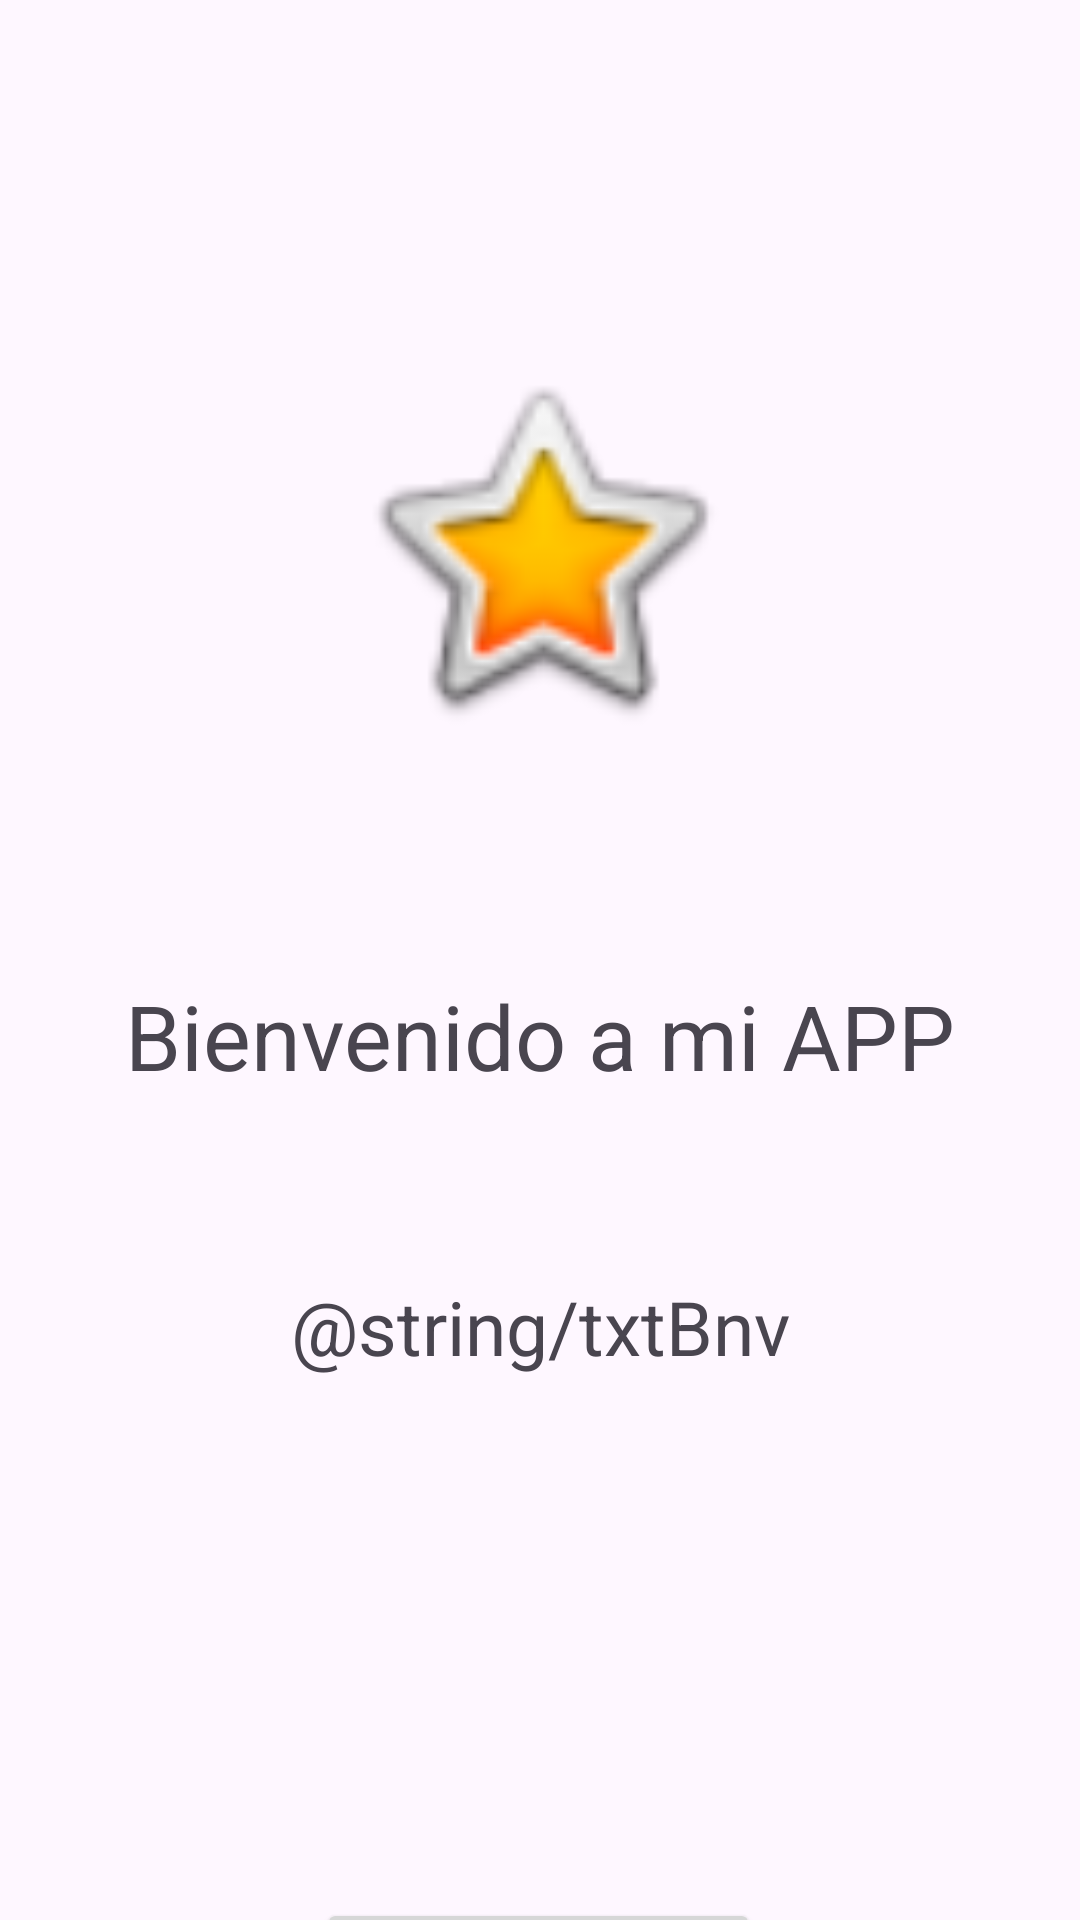

The Android layout XML behind this screen, and the referenced resources:
<!-- AndroidManifest.xml: application theme Theme.AsesorJuridicoVirtual -->
<!-- res/layout/activity_main.xml -->
<?xml version="1.0" encoding="utf-8"?>
<androidx.constraintlayout.widget.ConstraintLayout xmlns:android="http://schemas.android.com/apk/res/android"
    xmlns:app="http://schemas.android.com/apk/res-auto"
    xmlns:tools="http://schemas.android.com/tools"
    android:layout_width="match_parent"
    android:layout_height="match_parent"
    tools:context=".ui.MainActivity">

    <ImageView
        android:id="@+id/imageView"
        android:layout_width="131dp"
        android:layout_height="133dp"
        android:layout_marginTop="116dp"
        android:src="@android:drawable/btn_star_big_on"
        app:layout_constraintEnd_toEndOf="parent"
        app:layout_constraintStart_toStartOf="parent"
        app:layout_constraintTop_toTopOf="parent" />

    <TextView
        android:id="@+id/textView"
        android:layout_width="wrap_content"
        android:layout_height="wrap_content"
        android:layout_marginTop="76dp"
        android:text="Bienvenido a mi APP"
        android:textSize="30sp"
        app:layout_constraintEnd_toEndOf="parent"
        app:layout_constraintStart_toStartOf="parent"
        app:layout_constraintTop_toBottomOf="@+id/imageView" />

    <TextView
        android:id="@+id/txtMsj"
        android:layout_width="wrap_content"
        android:layout_height="wrap_content"
        android:layout_marginTop="60dp"
        android:textSize="25sp"
        app:layout_constraintEnd_toEndOf="parent"
        app:layout_constraintStart_toStartOf="parent"
        app:layout_constraintTop_toBottomOf="@+id/textView"
        android:text="@string/txtBnv"/>

    <TextView
        android:id="@+id/textIP"
        android:layout_width="wrap_content"
        android:layout_height="wrap_content"
        android:layout_marginTop="52dp"
        android:textSize="25sp"
        app:layout_constraintEnd_toEndOf="parent"
        app:layout_constraintHorizontal_bias="0.494"
        app:layout_constraintStart_toStartOf="parent"
        app:layout_constraintTop_toBottomOf="@+id/txtMsj"
        tools:text="Direccion IP" />

    <Button
        android:id="@+id/button"
        android:layout_width="wrap_content"
        android:layout_height="wrap_content"
        android:layout_marginTop="88dp"
        android:text="Regresar"
        android:textSize="25sp"
        app:layout_constraintEnd_toEndOf="parent"
        app:layout_constraintHorizontal_bias="0.498"
        app:layout_constraintStart_toStartOf="parent"
        app:layout_constraintTop_toBottomOf="@+id/textIP" />

</androidx.constraintlayout.widget.ConstraintLayout>
<!-- resources referenced by this layout -->
<resources>
  <style name="Theme.AsesorJuridicoVirtual" parent="Base.Theme.AsesorJuridicoVirtual" />
  <style name="Base.Theme.AsesorJuridicoVirtual" parent="Theme.Material3.DayNight.NoActionBar">
          
          
      </style>
</resources>
